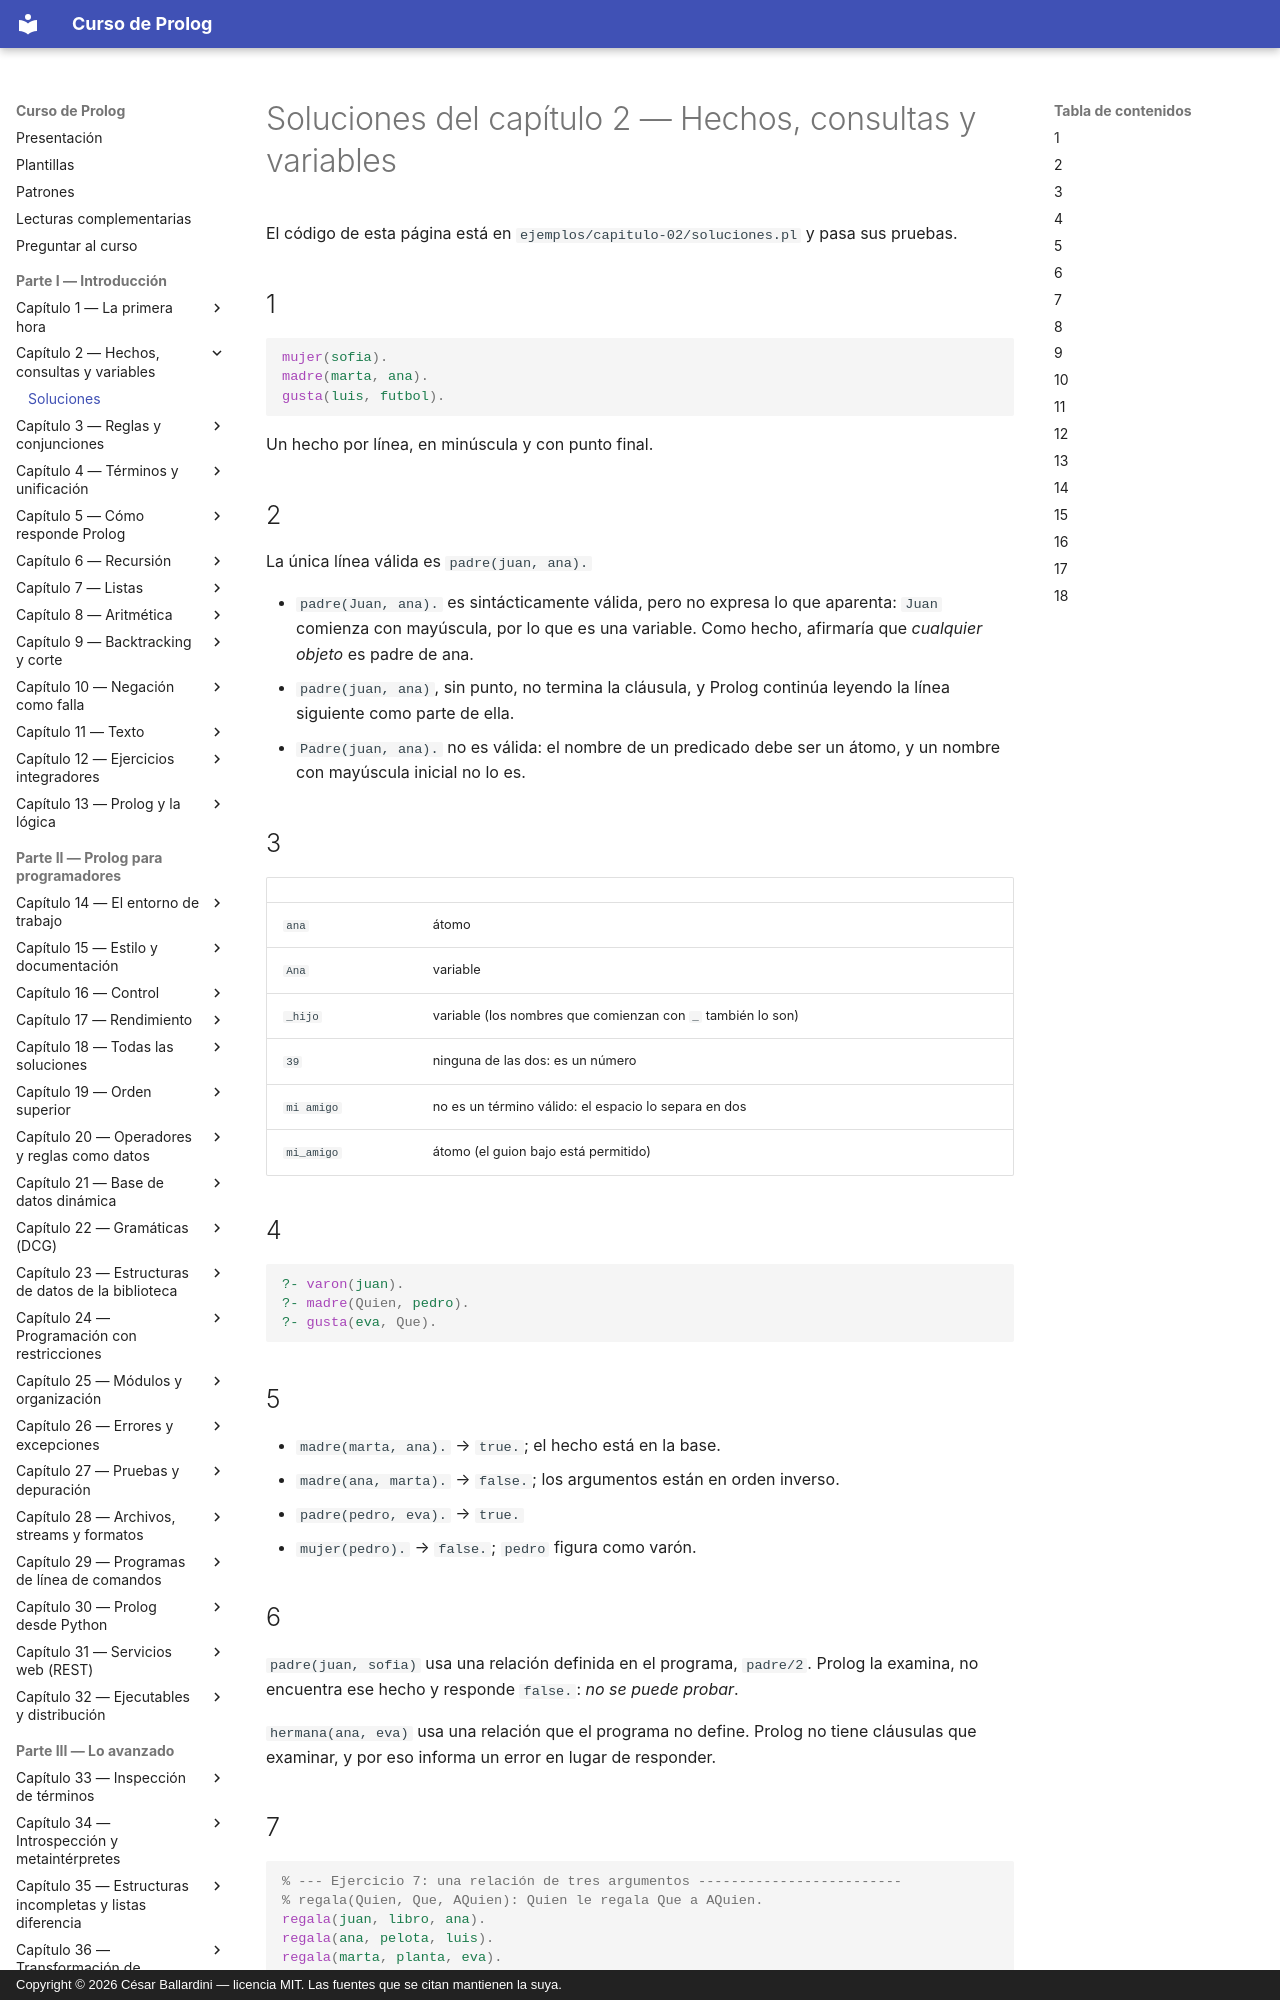

repository: CesarBallardini/curso-de-prolog · page: capitulo-02-hechos-consultas-y-variables/soluciones/index.html · generator: mkdocs · copyright: Copyright © 2026 César Ballardini — licencia MIT. Las fuentes que se citan mantienen la suya.

# Soluciones del capítulo 2 — Hechos, consultas y variables

El código de esta página está en `ejemplos/capitulo-02/soluciones.pl` y pasa sus
pruebas.

## 1

```prolog
mujer(sofia).
madre(marta, ana).
gusta(luis, futbol).
```

Un hecho por línea, en minúscula y con punto final.

## 2

La única línea válida es `padre(juan, ana).`

- `padre(Juan, ana).` es sintácticamente válida, pero no expresa lo que
  aparenta: `Juan` comienza con mayúscula, por lo que es una variable. Como
  hecho, afirmaría que *cualquier objeto* es padre de ana.
- `padre(juan, ana)`, sin punto, no termina la cláusula, y Prolog continúa
  leyendo la línea siguiente como parte de ella.
- `Padre(juan, ana).` no es válida: el nombre de un predicado debe ser un átomo,
  y un nombre con mayúscula inicial no lo es.

## 3

| | |
|---|---|
| `ana` | átomo |
| `Ana` | variable |
| `_hijo` | variable (los nombres que comienzan con `_` también lo son) |
| `39` | ninguna de las dos: es un número |
| `mi amigo` | no es un término válido: el espacio lo separa en dos |
| `mi_amigo` | átomo (el guion bajo está permitido) |

## 4

```prolog
?- varon(juan).
?- madre(Quien, pedro).
?- gusta(eva, Que).
```

## 5

- `madre(marta, ana).` → `true.`; el hecho está en la base.
- `madre(ana, marta).` → `false.`; los argumentos están en orden inverso.
- `padre(pedro, eva).` → `true.`
- `mujer(pedro).` → `false.`; `pedro` figura como varón.

## 6

`padre(juan, sofia)` usa una relación definida en el programa, `padre/2`. Prolog
la examina, no encuentra ese hecho y responde `false.`: *no se puede probar*.

`hermana(ana, eva)` usa una relación que el programa no define. Prolog no tiene
cláusulas que examinar, y por eso informa un error en lugar de responder.

## 7

<!-- ejemplo: capitulo-02/soluciones.pl predicado: regala/3 consulta: regala(Quien, Que, ana). -->
```prolog
% --- Ejercicio 7: una relación de tres argumentos -------------------------
% regala(Quien, Que, AQuien): Quien le regala Que a AQuien.
regala(juan, libro, ana).
regala(ana, pelota, luis).
regala(marta, planta, eva).
```

El comentario es la parte más importante del ejercicio: sin él, al cabo de poco
tiempo no es posible determinar si el segundo argumento es el objeto regalado o
el destinatario.

## 8

```prolog
?- gusta(Quien, futbol).
Quien = juan ;
Quien = luis.

?- gusta(_, futbol).
true ;
true.
```

## 9

Ambas plantean la misma pregunta, pero la primera informa el valor y la segunda
no. `gusta(ana, Que)` responde `Que = prolog`; `gusta(ana, _)` responde `true.`,
porque no solicita el valor.

El uso de `_` cuando el valor no interesa no es solo una abreviatura: comunica a
quien lee el programa que esa posición no es relevante.
